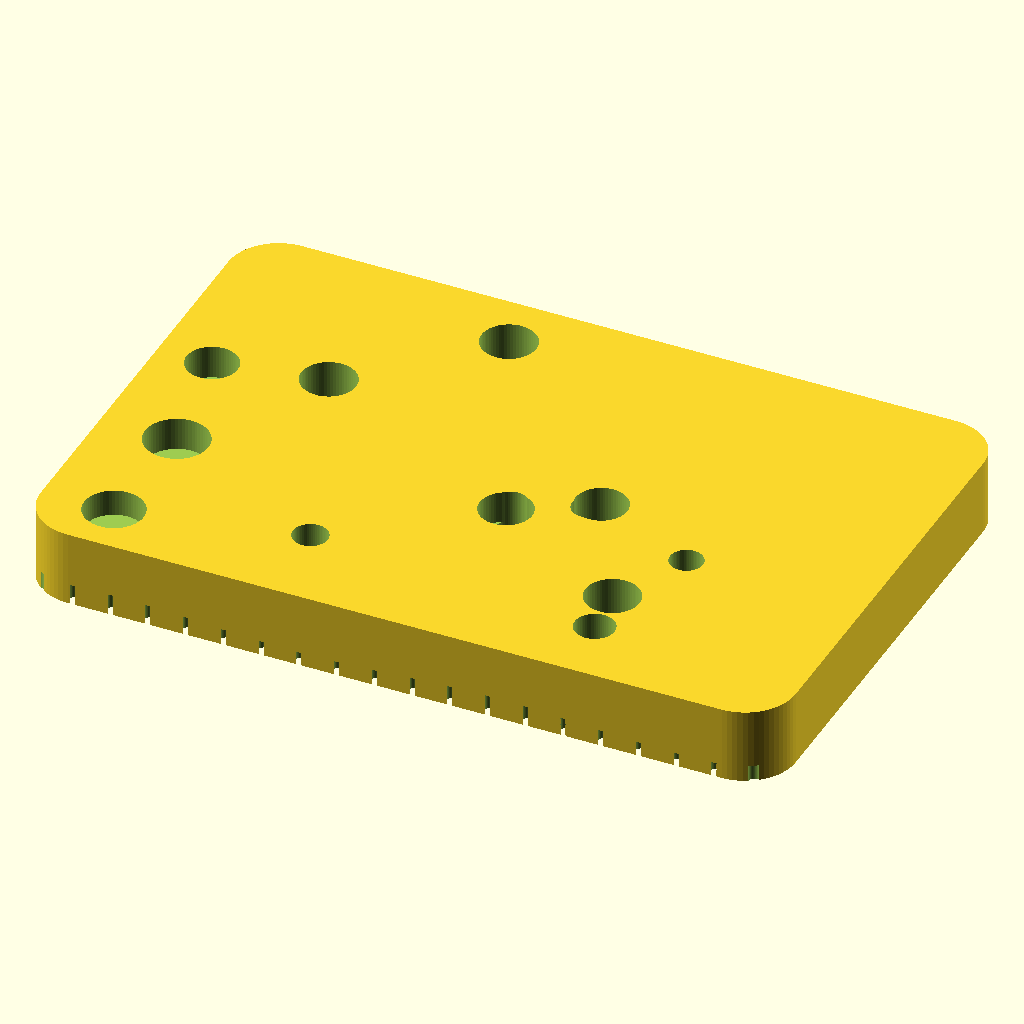
Cell 1: rendered with the file's own defaults.
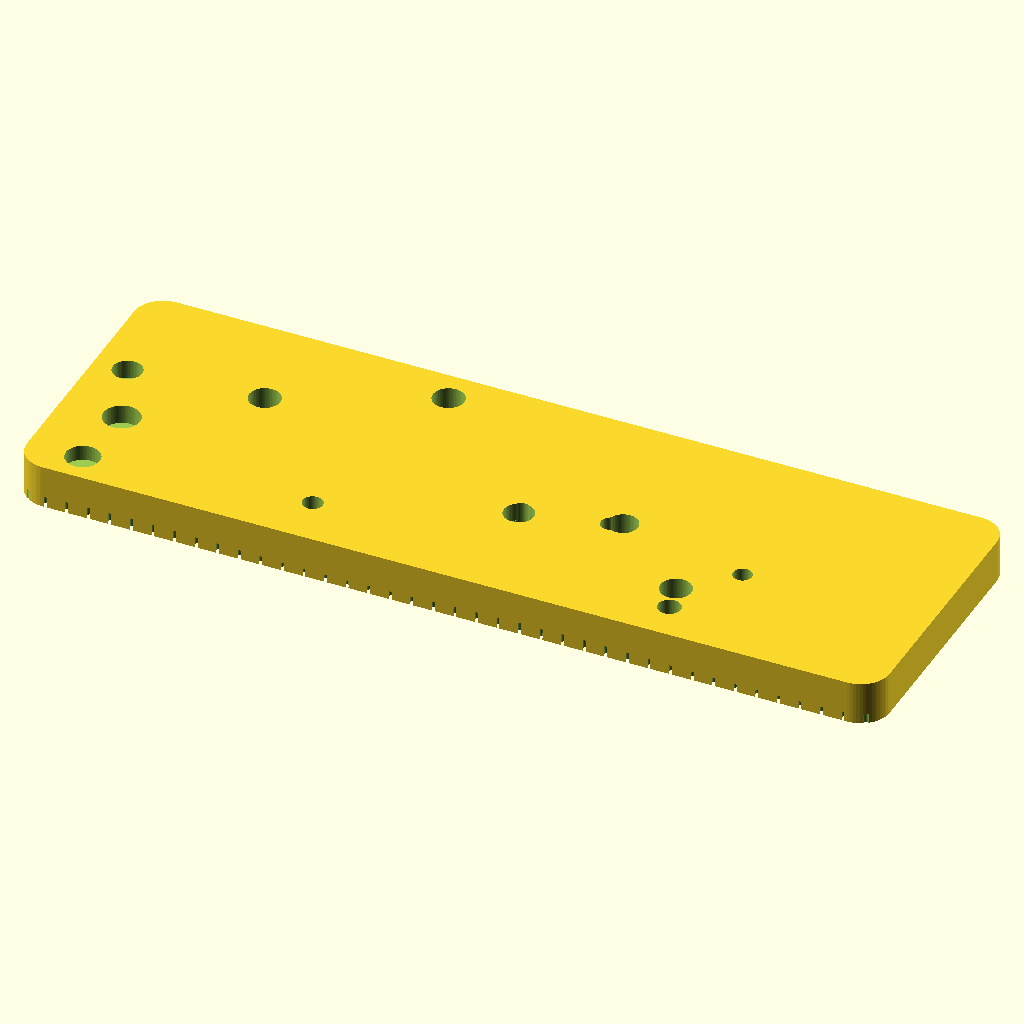
Cell 2: the same model with length = 240.
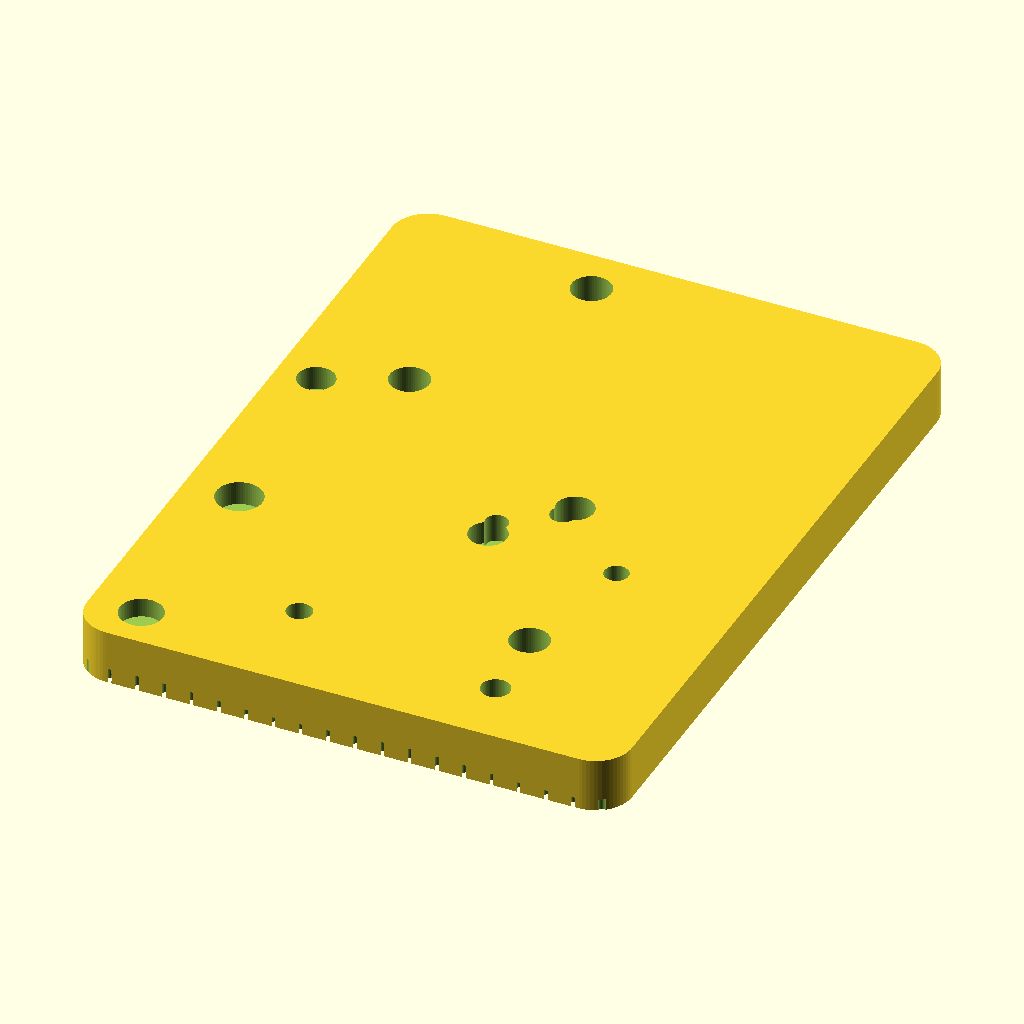
Cell 3: the same model with width = 160.
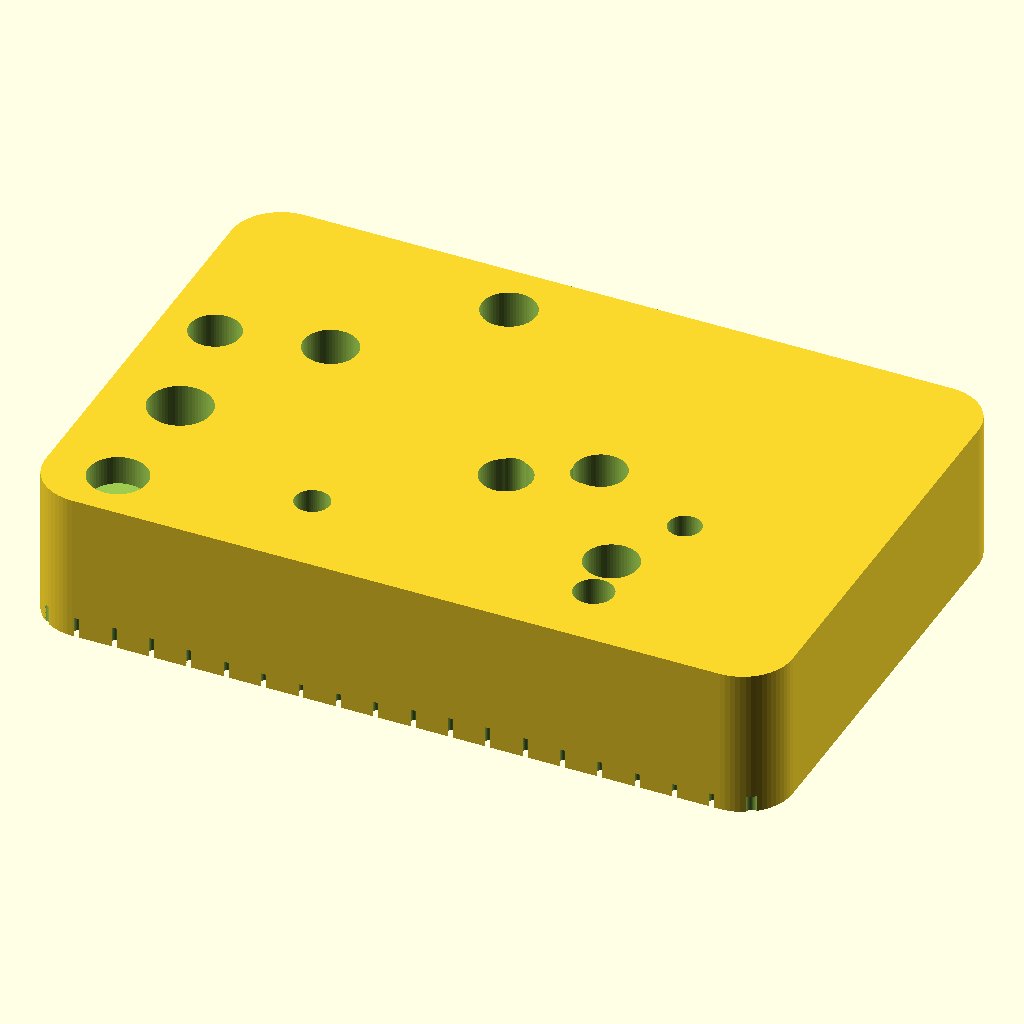
Cell 4: the same model with thickness = 24.
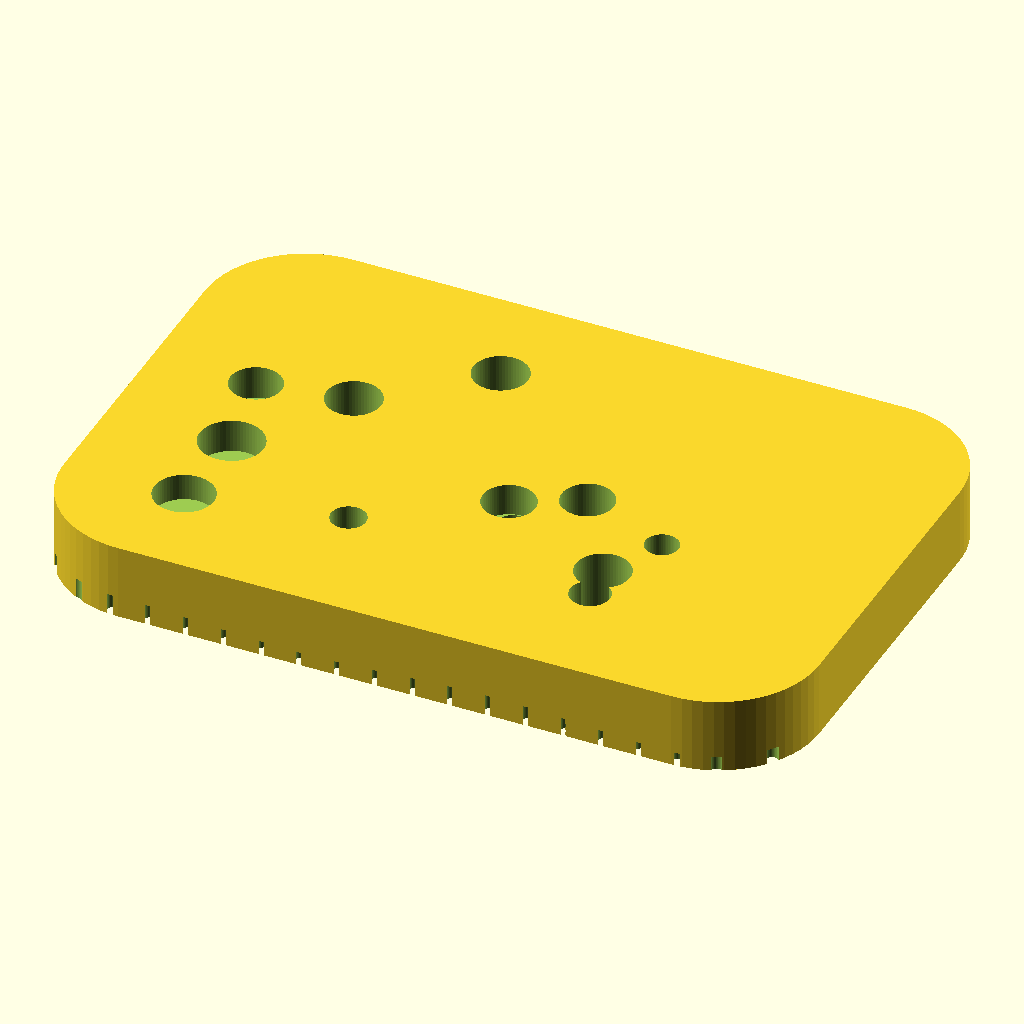
Cell 5: the same model with corner_r = 16.
The same orthographic view direction (rotation 55°, 0°, 25°; colour scheme Cornfield) for every cell, with the view re-fitted per cell, so scale and position can differ between cells.
The OpenSCAD source (additional_study/matched_effort/results/direct_repair/scad/sheet__Foam20.scad):
$fn=64;

// Foam sponge sheet parameters
length = 120;
width  = 80;
thickness = 12;

// Rounded edges
corner_r = 8;

// Pore field
pore_radius_min = 0.6;
pore_radius_max = 2.2;
pore_depth_min  = 2.0;
pore_depth_max  = 8.0;
pore_spacing    = 6.0;

// Surface waviness
wave_amp = 0.6;
wave_freq_x = 2.0;
wave_freq_y = 1.5;

// Random seed
seed = 12345;

// Helpers
function clamp(x,a,b) = x < a ? a : (x > b ? b : x);
function rand01(i) = rands(0, 1, 1, seed + i)[0];
function rand(a,b,i) = a + (b-a)*rand01(i);

module rounded_sheet(L, W, T, R){
    // Rounded rectangle prism via hull of corner cylinders
    hull(){
        for (sx=[-1,1], sy=[-1,1]){
            translate([sx*(L/2 - R), sy*(W/2 - R), 0])
                cylinder(h=T, r=R);
        }
    }
}

module sponge(){
    difference(){
        // Base sheet
        translate([0,0,0])
            rounded_sheet(length, width, thickness, corner_r);

        // Pores (randomized cylinders from top and bottom)
        // Grid over the sheet area, with jitter and varying radii/depths
        idx = 0;
        for (x = [-length/2 + pore_spacing/2 : pore_spacing : length/2 - pore_spacing/2]){
            for (y = [-width/2 + pore_spacing/2 : pore_spacing : width/2 - pore_spacing/2]){
                // Jitter within cell
                jx = (rand(-0.35, 0.35, idx+1)) * pore_spacing;
                jy = (rand(-0.35, 0.35, idx+2)) * pore_spacing;

                // Keep pores away from rounded corners a bit
                px = x + jx;
                py = y + jy;

                // Vary radius and depth
                pr = rand(pore_radius_min, pore_radius_max, idx+3);
                pd = rand(pore_depth_min, pore_depth_max, idx+4);

                // Waviness influences depth slightly
                w = wave_amp * (sin((px/length)*360*wave_freq_x) + sin((py/width)*360*wave_freq_y));
                pd2 = clamp(pd + w, pore_depth_min, pore_depth_max);

                // Alternate drilling from top/bottom for a more sponge-like look
                from_top = (rand01(idx+5) > 0.5);

                if (from_top){
                    translate([px, py, thickness - pd2])
                        cylinder(h=pd2 + 0.2, r=pr);
                } else {
                    translate([px, py, -0.2])
                        cylinder(h=pd2 + 0.2, r=pr);
                }

                idx = idx + 7;
            }
        }

        // A few larger irregular cavities
        for (k=[0:18]){
            px = rand(-length/2 + corner_r, length/2 - corner_r, 1000 + k*11);
            py = rand(-width/2 + corner_r,  width/2 - corner_r, 1001 + k*11);
            pr = rand(2.5, 5.5, 1002 + k*11);
            pd = rand(4.0, thickness*0.9, 1003 + k*11);
            from_top = (rand01(1004 + k*11) > 0.5);

            if (from_top){
                translate([px, py, thickness - pd])
                    cylinder(h=pd + 0.2, r=pr);
            } else {
                translate([px, py, -0.2])
                    cylinder(h=pd + 0.2, r=pr);
            }
        }
    }
}

sponge();
Customizer parameters (derived from the source; name, type, default, range or options):
length: number, default 120
width: number, default 80
thickness: number, default 12
corner_r: number, default 8
pore_radius_min: number, default 0.6
pore_radius_max: number, default 2.2
pore_depth_min: number, default 2
pore_depth_max: number, default 8
pore_spacing: number, default 6
wave_amp: number, default 0.6
wave_freq_x: number, default 2
wave_freq_y: number, default 1.5
seed: number, default 12345
